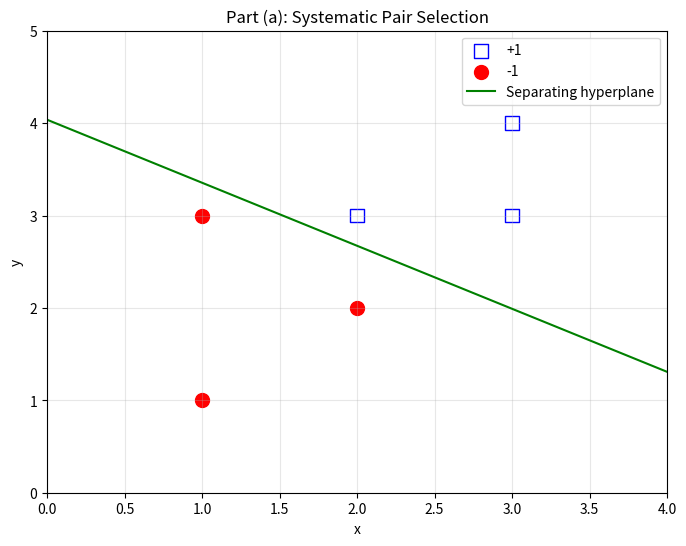
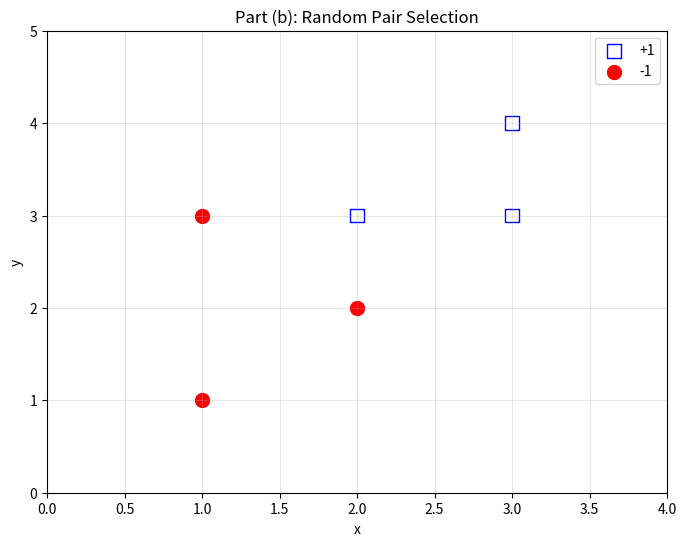

Write Python code to recreate these figures, in order.
import numpy as np
import matplotlib.pyplot as plt

def f_score(X, z, lam, b, x):
    """Compute scoring function f(x)"""
    return sum(lam[i] * z[i] * np.dot(X[i], x) for i in range(len(X))) + b

def update_pair(X, z, lam, b, i, j, C, eps):
    """Update lambda_i, lambda_j pair"""
    d = 2 * np.dot(X[i], X[j]) - np.dot(X[i], X[i]) - np.dot(X[j], X[j])
    
    if abs(d) <= eps:
        return lam, b, False
    
    # Compute errors
    E_i = f_score(X, z, lam, b, X[i]) - z[i]
    E_j = f_score(X, z, lam, b, X[j]) - z[j]
    
    # Save old values
    lam_i_old = lam[i]
    lam_j_old = lam[j]
    
    # Update lambda_j
    lam[j] = lam_j_old - (z[j] * (E_i - E_j)) / d
    
    # Compute bounds
    if z[i] == z[j]:
        L = max(0, lam[i] + lam[j] - C)
        H = min(C, lam[i] + lam[j])
    else:
        L = max(0, lam[j] - lam[i])
        H = min(C, C + lam[j] - lam[i])
    
    # Clip lambda_j
    if lam[j] > H:
        lam[j] = H
    elif lam[j] < L:
        lam[j] = L
    
    # Update lambda_i
    lam[i] = lam_i_old + z[i] * z[j] * (lam_j_old - lam[j])
    
    # Update b
    b_i = b - E_i - z[i] * (lam[i] - lam_i_old) * np.dot(X[i], X[i]) - z[j] * (lam[j] - lam_j_old) * np.dot(X[i], X[j])
    b_j = b - E_j - z[i] * (lam[i] - lam_i_old) * np.dot(X[i], X[j]) - z[j] * (lam[j] - lam_j_old) * np.dot(X[j], X[j])
    
    if 0 < lam[i] < C:
        b = b_i
    elif 0 < lam[j] < C:
        b = b_j
    else:
        b = (b_i + b_j) / 2
    
    changed = abs(lam[i] - lam_i_old) > eps or abs(lam[j] - lam_j_old) > eps
    return lam, b, changed

def generate_pairs(n):
    """Generate pairs as specified in problem"""
    pairs = []
    # Forward pairs
    for r in range(1, n):
        for i in range(n - r):
            pairs.append((i, i + r))
    # Backward pairs
    for r in range(1, n):
        for i in range(r, n):
            pairs.append((i, i - r))
    return pairs

def ssmo_systematic(X, z, C=2.5, eps=1e-5):
    """SSMO with systematic pair selection"""
    n = len(X)
    lam = np.zeros(n)
    b = 0.0
    
    pairs = generate_pairs(n)
    
    for iteration in range(10):  # Max 10 iterations as specified
        changed = False
        for i, j in pairs:
            lam, b, pair_changed = update_pair(X, z, lam, b, i, j, C, eps)
            if pair_changed:
                changed = True
        if not changed:
            break
    
    return lam, b

def ssmo_random(X, z, C=2.5, eps=1e-5):
    """SSMO with random pair selection"""
    n = len(X)
    lam = np.zeros(n)
    b = 0.0
    
    np.random.seed(42)
    for _ in range(1000):
        i = np.random.randint(0, n)
        j = np.random.randint(0, n)
        if i != j:
            lam, b, _ = update_pair(X, z, lam, b, i, j, C, eps)
    
    return lam, b

def get_weights(X, z, lam):
    """Get linear weights w1, w2"""
    w = np.zeros(2)
    for i in range(len(X)):
        w += lam[i] * z[i] * X[i]
    return w

def plot_result(X, z, lam, b, title):
    """Plot data points and separating hyperplane"""
    plt.figure(figsize=(8, 6))
    
    # Plot points
    for i in range(len(X)):
        if z[i] == 1:
            plt.scatter(X[i][0], X[i][1], marker='s', s=100, facecolors='none', 
                       edgecolors='blue', label='+1' if i == 0 else "")
        else:
            plt.scatter(X[i][0], X[i][1], marker='o', s=100, color='red', 
                       label='-1' if i == 3 else "")
    
    # Plot hyperplane
    w = get_weights(X, z, lam)
    if abs(w[1]) > 1e-6:
        x_line = np.linspace(0, 4, 100)
        y_line = -(w[0] * x_line + b) / w[1]
        plt.plot(x_line, y_line, 'g-', label='Separating hyperplane')
    
    plt.xlim(0, 4)
    plt.ylim(0, 5)
    plt.xlabel('x')
    plt.ylabel('y')
    plt.title(title)
    plt.legend()
    plt.grid(True, alpha=0.3)
    plt.show()

def solve_problem_4_15():
    # Training data from problem
    X = np.array([[3, 3], [3, 4], [2, 3], [1, 1], [1, 3], [2, 2]])
    z = np.array([1, 1, 1, -1, -1, -1])
    
    print("Problem 4.15: SSMO Algorithm")
    print("=" * 40)
    
    # Part (a): Systematic pair selection
    lam_a, b_a = ssmo_systematic(X, z, C=2.5, eps=1e-5)
    w_a = get_weights(X, z, lam_a)
    
    print("Part (a) - Systematic selection:")
    print(f"Lambda values: {lam_a}")
    print(f"b: {b_a:.6f}")
    print(f"Weights: w1={w_a[0]:.6f}, w2={w_a[1]:.6f}")
    print()
    
    # Part (b): Random pair selection
    lam_b, b_b = ssmo_random(X, z, C=2.5, eps=1e-5)
    w_b = get_weights(X, z, lam_b)
    
    print("Part (b) - Random selection:")
    print(f"Lambda values: {lam_b}")
    print(f"b: {b_b:.6f}")
    print(f"Weights: w1={w_b[0]:.6f}, w2={w_b[1]:.6f}")
    print()
    
    # Part (c): Plot results
    plot_result(X, z, lam_a, b_a, "Part (a): Systematic Pair Selection")
    plot_result(X, z, lam_b, b_b, "Part (b): Random Pair Selection")

if __name__ == "__main__":
    solve_problem_4_15()